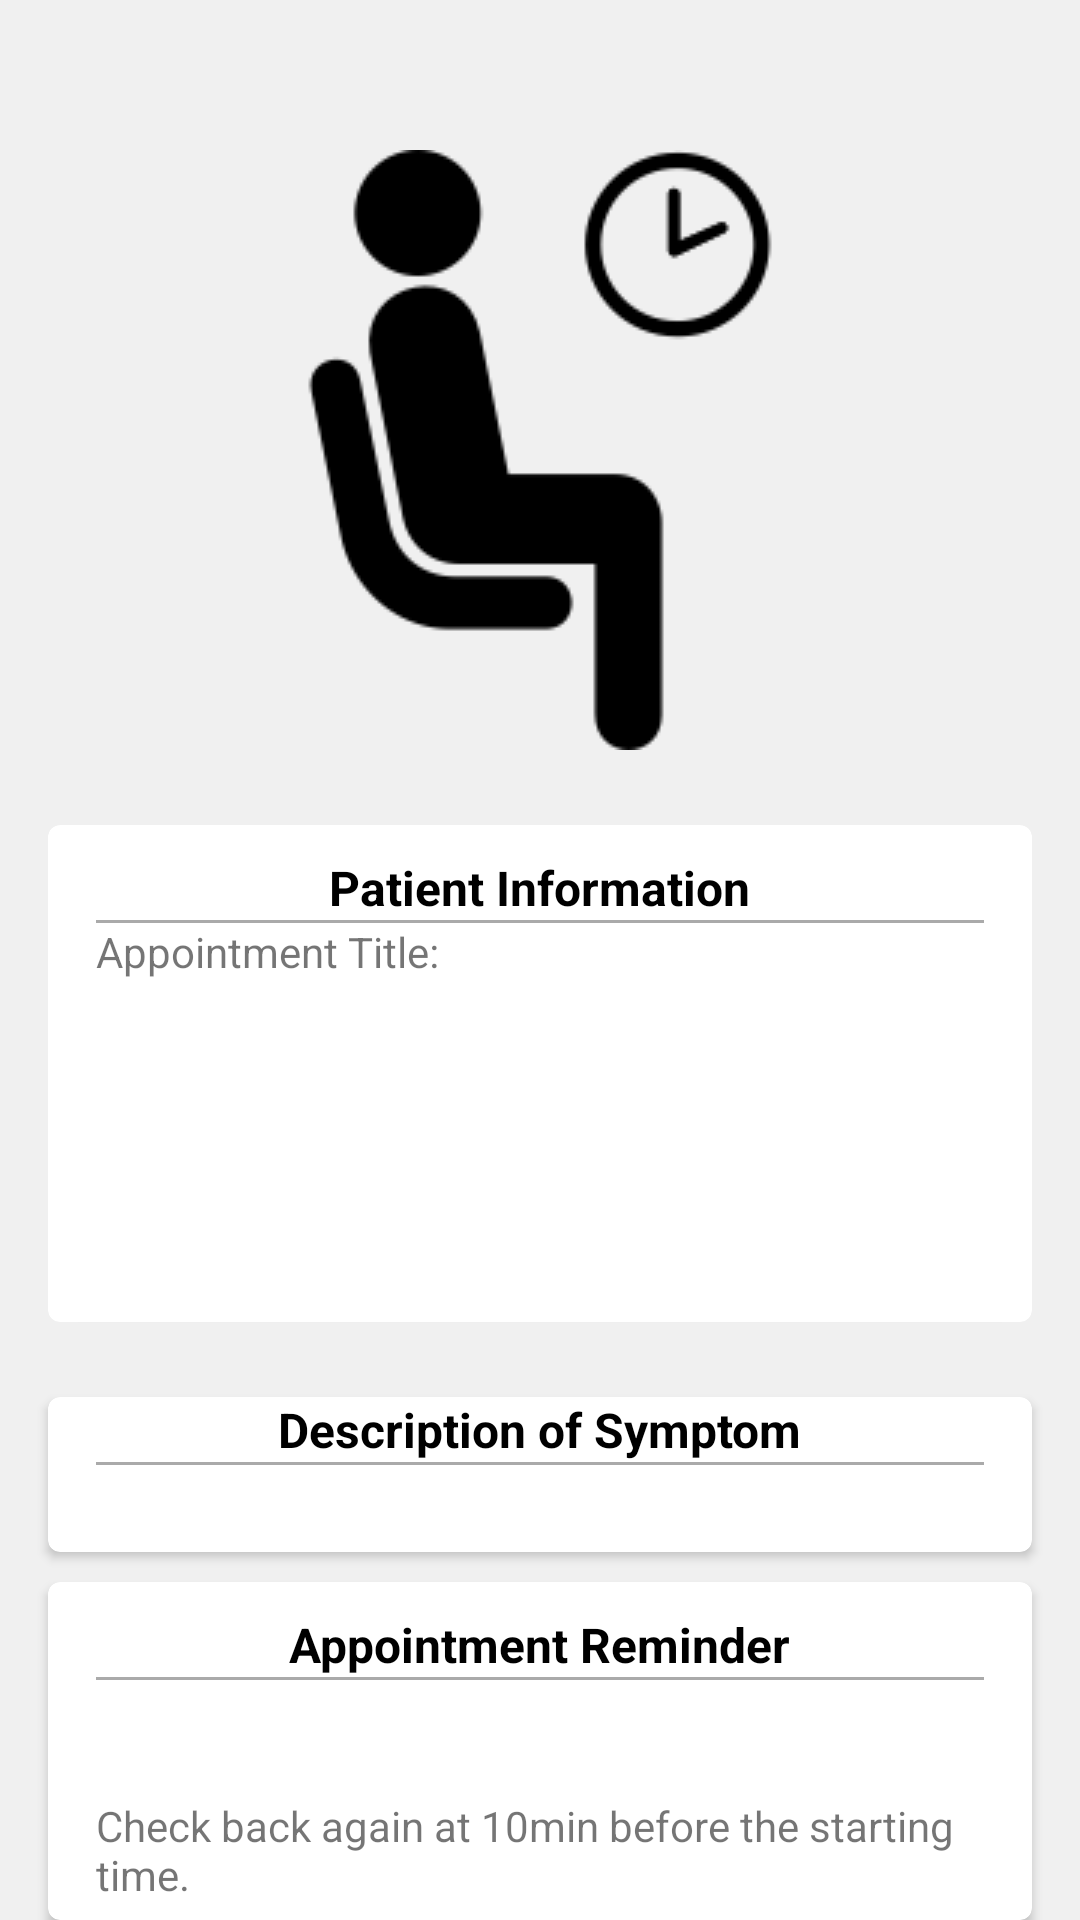

Here is an Android app screen rendered from its layout file. Give the layout XML and the strings, colors and styles it references.
<!-- AndroidManifest.xml: application theme AppTheme -->
<!-- res/layout/appointment_detail.xml -->
<?xml version="1.0" encoding="utf-8"?>
    <LinearLayout xmlns:android="http://schemas.android.com/apk/res/android"
        android:orientation="vertical"
        android:layout_width="match_parent"
        android:layout_height="match_parent"
        android:gravity="center_horizontal"
        android:background="@color/gray_light">

        <ImageView
            android:id="@+id/waiting_room_icon"
            android:contentDescription="@string/waiting_room_icon"
            android:layout_width="wrap_content"
            android:layout_height="wrap_content"
            android:layout_marginTop="@dimen/margin_large"
            android:src="@drawable/waiting_room"/>

        <TextView
            android:id="@+id/open_schedule"
            android:layout_width="wrap_content"
            android:layout_height="wrap_content"
            android:text="@string/open_schedule"
            android:visibility="gone"/>

        
        <android.support.v7.widget.CardView
            xmlns:card_view="http://schemas.android.com/apk/res-auto"
            android:id="@+id/card_view"
            android:layout_gravity="center"
            android:layout_width="match_parent"
            android:layout_height="wrap_content"
            card_view:cardCornerRadius="4dp"
            android:layout_marginTop="@dimen/margin_medium"
            android:layout_marginLeft="@dimen/activity_horizontal_margin"
            android:layout_marginRight="@dimen/activity_horizontal_margin">

            <RelativeLayout
                android:id="@+id/patient_info_field"
                android:layout_width="match_parent"
                android:layout_height="wrap_content"
                android:layout_marginTop="@dimen/margin_extra_small"
                android:layout_marginLeft="@dimen/activity_horizontal_margin"
                android:layout_marginRight="@dimen/activity_horizontal_margin">

                <TextView
                    android:id="@+id/patient_label"
                    android:layout_width="wrap_content"
                    android:layout_height="wrap_content"
                    android:text="@string/patient_info_label"
                    android:textStyle="bold"
                    android:textColor="@android:color/black"
                    android:textSize="16sp"
                    android:layout_centerHorizontal="true" />

                
                <View
                    android:id="@+id/divider"
                    android:layout_width="match_parent"
                    android:layout_height="1dp"
                    android:background="@android:color/darker_gray"
                    android:layout_below="@id/patient_label"/>

                <TextView
                    android:id="@+id/title"
                    android:layout_width="wrap_content"
                    android:layout_height="wrap_content"
                    android:text="Appointment Title: "
                    android:layout_below="@id/divider"/>

                <TextView
                    android:id="@+id/appt_title"
                    android:layout_width="wrap_content"
                    android:layout_height="wrap_content"
                    android:layout_toRightOf="@id/title"
                    android:layout_below="@id/divider"/>

                <TextView
                    android:id="@+id/patient_name"
                    android:layout_width="wrap_content"
                    android:layout_height="wrap_content"
                    android:layout_below="@id/title"/>

                <TextView
                    android:id="@+id/age"
                    android:layout_width="wrap_content"
                    android:layout_height="wrap_content"
                    android:layout_below="@id/patient_name"/>

                <TextView
                    android:id="@+id/gender"
                    android:layout_width="wrap_content"
                    android:layout_height="wrap_content"
                    android:layout_below="@id/age"/>

                <TextView
                    android:id="@+id/allergy_info"
                    android:layout_width="wrap_content"
                    android:layout_height="wrap_content"
                    android:layout_below="@id/gender"/>

                <TextView
                    android:id="@+id/illness_info"
                    android:layout_width="wrap_content"
                    android:layout_height="wrap_content"
                    android:layout_below="@id/allergy_info"/>

                <TextView
                    android:id="@+id/other_info"
                    android:layout_width="wrap_content"
                    android:layout_height="wrap_content"
                    android:layout_below="@id/illness_info"/>
            </RelativeLayout>

        </android.support.v7.widget.CardView>

        
        <android.support.v7.widget.CardView
            xmlns:card_view="http://schemas.android.com/apk/res-auto"
            android:id="@+id/card_view3"
            android:layout_gravity="center"
            android:layout_width="match_parent"
            android:layout_height="wrap_content"
            card_view:cardCornerRadius="4dp"
            android:layout_marginTop="@dimen/margin_medium"
            android:layout_marginLeft="@dimen/activity_horizontal_margin"
            android:layout_marginRight="@dimen/activity_horizontal_margin">

            <LinearLayout
                android:layout_width="match_parent"
                android:layout_height="wrap_content"
                android:orientation="vertical"
                android:layout_marginLeft="@dimen/activity_horizontal_margin"
                android:layout_marginRight="@dimen/activity_horizontal_margin">

                <TextView
                    android:id="@+id/description_label"
                    android:layout_width="wrap_content"
                    android:layout_height="wrap_content"
                    android:text="@string/patient_description_label"
                    android:textStyle="bold"
                    android:textColor="@android:color/black"
                    android:textSize="16sp"
                    android:layout_centerHorizontal="true"
                    android:layout_gravity="center_horizontal"/>

                
                <View
                    android:id="@+id/divider1"
                    android:layout_width="match_parent"
                    android:layout_height="1dp"
                    android:background="@android:color/darker_gray"
                    android:layout_below="@id/patient_label"/>

                <TextView
                    android:id="@+id/appt_description"
                    android:layout_width="wrap_content"
                    android:layout_height="wrap_content"
                    android:layout_marginBottom="@dimen/margin_extra_small"/>

            </LinearLayout>

        </android.support.v7.widget.CardView>

        
        <android.support.v7.widget.CardView
            xmlns:card_view="http://schemas.android.com/apk/res-auto"
            android:id="@+id/card_view2"
            android:layout_gravity="center"
            android:layout_width="match_parent"
            android:layout_height="wrap_content"
            card_view:cardCornerRadius="4dp"
            android:layout_marginLeft="@dimen/activity_horizontal_margin"
            android:layout_marginRight="@dimen/activity_horizontal_margin"
            android:layout_marginTop="@dimen/margin_extra_small">

            <LinearLayout
                android:layout_width="match_parent"
                android:layout_height="wrap_content"
                android:layout_marginLeft="@dimen/activity_horizontal_margin"
                android:layout_marginRight="@dimen/activity_horizontal_margin"
                android:layout_marginTop="@dimen/margin_extra_small"
                android:orientation="vertical"
                android:gravity="center_horizontal">

                <TextView
                    android:layout_width="wrap_content"
                    android:layout_height="wrap_content"
                    android:text="@string/reminder_label"
                    android:textStyle="bold"
                    android:textColor="@android:color/black"
                    android:textSize="16sp"
                    android:layout_centerHorizontal="true" />

                
                <View
                    android:layout_width="match_parent"
                    android:layout_height="1dp"
                    android:background="@android:color/darker_gray"
                    android:layout_below="@id/patient_label"/>

                <TextView
                    android:id="@+id/appt_reminder"
                    android:layout_width="wrap_content"
                    android:layout_height="wrap_content"/>

                <TextView
                    android:id="@+id/come_back_reminder"
                    android:layout_width="wrap_content"
                    android:layout_height="wrap_content"
                    android:layout_marginTop="@dimen/margin_small"
                    android:text="@string/come_back_reminder"
                    android:ellipsize="end"/>

                <Button
                    android:layout_width="wrap_content"
                    android:layout_height="wrap_content"
                    android:layout_marginBottom="@dimen/margin_extra_small"
                    android:text="Join the face-time"
                    android:id="@+id/join"
                    android:textSize="18sp"
                    android:layout_gravity="center_horizontal"
                    android:background="@drawable/btn_bg_blue"
                    android:textColor="@color/white"/>

            </LinearLayout>
        </android.support.v7.widget.CardView>


    </LinearLayout>


<!-- resources referenced by this layout -->
<resources>
  <color name="gray_light">#F0F0F0</color>
  <color name="white">#ffffff</color>
  <dimen name="activity_horizontal_margin">16dp</dimen>
  <dimen name="margin_extra_small">10dp</dimen>
  <dimen name="margin_large">50dp</dimen>
  <dimen name="margin_medium">25dp</dimen>
  <dimen name="margin_small">20dp</dimen>
  <!-- drawable btn_bg_blue (drawable) -->
  <?xml version="1.0" encoding="utf-8"?>
  <shape xmlns:android="http://schemas.android.com/apk/res/android"
      android:shape="rectangle">
      <corners android:radius="6dp" />
  
      <stroke android:color="#55D5FF"
          android:width="1dp" />
  
      <gradient android:startColor="#55D5FF"
          android:endColor="#55D5FF"
          android:angle="90"/>
  </shape>
  <!-- drawable waiting_room: png bitmap (drawable, 4688 bytes) -->
  <string name="come_back_reminder">Check back again at 10min before the starting time.</string>
  <string name="open_schedule">OPEN SCHEDULE</string>
  <string name="patient_description_label">Description of Symptom</string>
  <string name="patient_info_label">Patient Information</string>
  <string name="reminder_label">Appointment Reminder</string>
  <string name="waiting_room_icon">waiting_room_icon</string>
  <style name="AppTheme" parent="Theme.AppCompat.Light.DarkActionBar">
          
          
          
      </style>
</resources>
